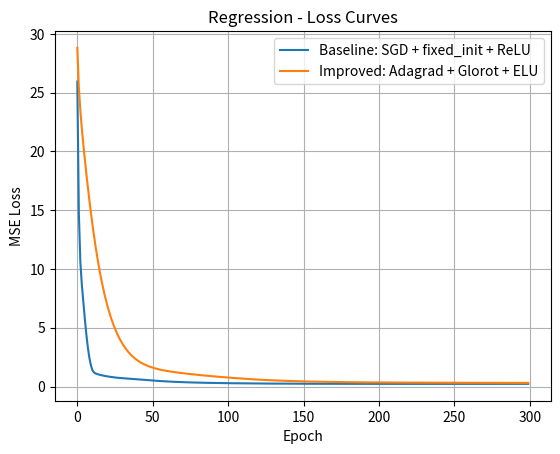
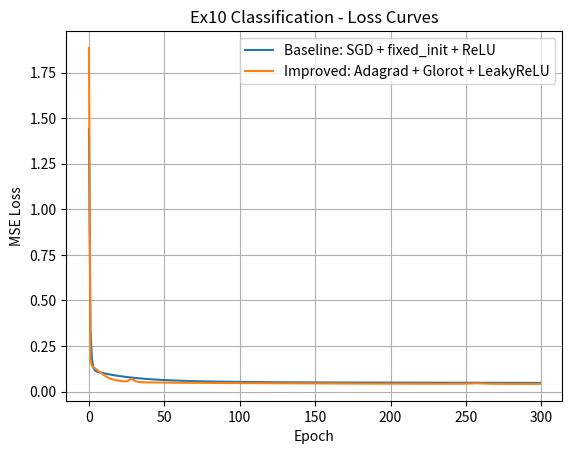
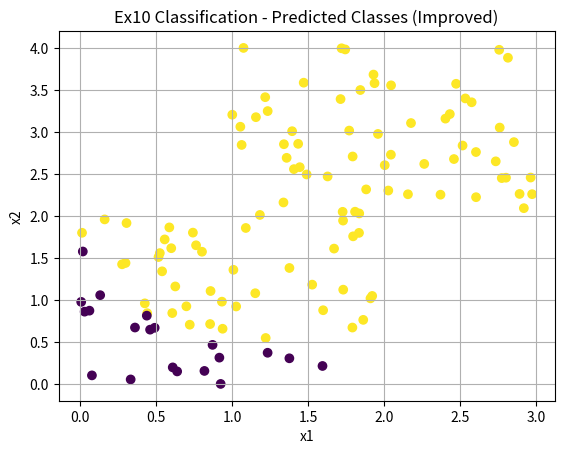

The script that saved these images, in order:
#!/usr/bin/env python3.11
__author__ = "brijesh_ganpatbhai.rathod.stud@pw.edu.pl"
# Album No.: 309169

import sys
import os
import datetime
import math
import numpy as np

# setting ENV as $pwd so current dir
ENV = os.getcwd()
sys.path.append(ENV)

class ObjLogger:
    ANSI_COLORS = {
        "blue": "\033[34m",
        "cyan": "\033[36m",
        "yellow": "\033[33m",
        "red": "\033[31m",
        "green": "\033[32m",
        "magenta": "\033[35m",
        "white": "\033[37m",
        "reset": "\033[0m",
    }

    def __init__(self, name: str = "Logger"):
        self.name = name

    def __call__(self, message: str, color: str = "white"):
        timestamp = datetime.datetime.now().strftime("%Y-%m-%d %H:%M:%S")
        prefix = f"{timestamp}\t\t[{self.name}]\t"
        color_code = self.ANSI_COLORS.get(color.lower(), self.ANSI_COLORS["white"])
        reset_code = self.ANSI_COLORS["reset"]
        log_message = f"{prefix}{color_code}{message}{reset_code}"
        print(log_message)

logger = ObjLogger("Task_set_12")

def title_message(msg, color="blue"):
    """
    Prints a formatted title box using logger.
    """
    border = "#" * (len(msg) + 10)
    logger(border, color=color)
    logger(f"#\t{msg}\t#", color=color)
    logger(border, color=color)

# ==================================================================
# HW2 - Task 1: Activation functions + derivatives (LeakyReLU, ELU)
# =========================================================================

class Activation_fcn:
    """
    Activation functions

    API:
        output(v, name, derivative=False, alpha=None)

    Required:
        - Leaky ReLU (alpha default 0.01)
        - ELU       (alpha default 1.0)
        - Must be by name: "leaky_relu", "elu"
    """

    def __init__(self):
        logger("Activation_fcn initialized\t(ready: relu, leaky_relu, elu, linear)", color="magenta")

    @staticmethod
    def _normalize_name(name: str) -> str:
        """Normalize activation name: lower + underscore->space."""
        return name.strip().lower().replace("_", " ")

    @staticmethod
    def _alpha(alpha, default: float) -> float:
        """
        Return alpha as float ;
        raise ValueError if invalid"""
        if alpha is None:
            return float(default)
        try:
            return float(alpha)
        except (TypeError, ValueError) as e:
            raise ValueError(f"Invalid alpha\t(alpha must be numeric)\tgot={alpha}") from e

    @staticmethod
    def relu(v: np.ndarray) -> np.ndarray:
        return np.maximum(0.0, v)

    @staticmethod
    def d_relu(v: np.ndarray) -> np.ndarray:
        """d(ReLU): 1 for v>=0 else 0"""
        return (v >= 0.0).astype(np.float64)

    @staticmethod
    def linear(v: np.ndarray) -> np.ndarray:
        """Linear: v."""
        return v

    @staticmethod
    def d_linear(v: np.ndarray) -> np.ndarray:
        """d(Linear): 1."""
        return np.ones_like(v, dtype=np.float64)

    @staticmethod
    def leaky_relu(v: np.ndarray, alpha: float = 0.01) -> np.ndarray:
        """
        Leaky ReLU:
            f(v)=v    if v>=0
            f(v)=alpha*v   if v<0
        """
        return np.where(v >= 0.0, v, alpha * v)

    @staticmethod
    def d_leaky_relu(v: np.ndarray, alpha: float = 0.01) -> np.ndarray:
        """
        d(Leaky ReLU):
            f'(v)=1   if v>=0
            f'(v)=alpha   if v<0
        """
        return np.where(v >= 0.0, 1.0, alpha).astype(np.float64)

    @staticmethod
    def elu(v: np.ndarray, alpha: float = 1.0) -> np.ndarray:
        """
        ELU:
            f(v)=v      if v>=0
            f(v)=alpha*(exp(v)-1)   if v<0
        """
        return np.where(v >= 0.0, v, alpha * (np.exp(v) - 1.0))

    @staticmethod
    def d_elu(v: np.ndarray, alpha: float = 1.0) -> np.ndarray:
        """
        d(ELU):
            f'(v)=1     if v>=0
            f'(v)=alpha*exp(v)   if v<0
        """
        return np.where(v >= 0.0, 1.0, alpha * np.exp(v)).astype(np.float64)

    def output(self, v, name: str, derivative: bool = False, alpha=None) -> np.ndarray:
        """
        Compute activation output or derivative by name.

        Args:
            v: scalar/list/np.ndarray (converted to np.float64 array)
            name: "relu", "leaky_relu", "elu", "linear"
            derivative: if True return analytical derivative
            alpha: optional alpha (LeakyReLU/ELU); defaults apply if None
        """
        if not isinstance(name, str):
            raise TypeError(f"Activation name must be str\tgot={type(name).__name__}")

        v_arr = np.asarray(v, dtype=np.float64)
        key = self._normalize_name(name)
        if key == "relu":
            return self.d_relu(v_arr) if derivative else self.relu(v_arr)

        if key == "linear":
            return self.d_linear(v_arr) if derivative else self.linear(v_arr)

        if key == "leaky relu":
            a = self._alpha(alpha, default=0.01)
            return self.d_leaky_relu(v_arr, a) if derivative else self.leaky_relu(v_arr, a)

        if key == "elu":
            a = self._alpha(alpha, default=1.0)
            return self.d_elu(v_arr, a) if derivative else self.elu(v_arr, a)
        raise ValueError(f"Unknown activation name\t'{name}'\tAllowed: relu, leaky_relu, elu, linear")


# ==========================================================
# HW2 == Core: init/forward/backprop/train
# =================================
class NeuralNetCore:
    """
    Refactoring container for HW2 NN functions.
    """
    @staticmethod
    def init_layer(in_features: int, out_features: int, fcn: str, alpha=None, seed: int = 123) -> dict:
        """
        Create a layer dict similar to exercise-style code.

        Task 2: Glorot Normal (Xavier Normal) initialization:
            W ~ N(0, sigma^2),  sigma = sqrt(2 / (n_in + n_out))

        Task 3: Adagrad support:
            Add gradient accumulator G (same shape as weights) initialized to zeros.

        To-Do: Need to fix the Shaping error for input * weights (2025-12-20)
        """
        if not isinstance(in_features, int) or not isinstance(out_features, int):
            raise TypeError(
                f"init_layer expects ints\tin_features={type(in_features).__name__}\tout_features={type(out_features).__name__}"
            )
        if in_features <= 0 or out_features <= 0:
            raise ValueError(f"init_layer expects positive sizes\tin_features={in_features}\tout_features={out_features}")

        sigma = float(np.sqrt(2.0 / (in_features + out_features)))  # Glorot sigma == Task 2
        rng = np.random.default_rng(seed)  # reproducible rng

        w = rng.normal(0.0, sigma, size=(in_features, out_features)).astype(np.float64)  # weights
        b = np.zeros((1, out_features), dtype=np.float64)  # bias

        G_w = np.zeros_like(w, dtype=np.float64)  # Adagrad for weights
        G_b = np.zeros_like(b, dtype=np.float64)  # Adagrad for bias

        logger(f"InitLayer\tin={in_features}\tout={out_features}\tsigma={sigma:.6f}\tact={fcn}", color="cyan")
        return {
            "w": w,  # internal key used by forward/backprop
            "weights": w,  # alias key (task wording)
            "b": b,
            "fcn": fcn,
            "alpha": alpha,
            "gradient_accumulation": G_w,  # Adagrad for weights (task wording)
            "gradient_accumulation_b": G_b,  # Adagrad for bias (kept simple & consistent)
        }

    @staticmethod
    def nn_forward(X: np.ndarray, layers: list, af: Activation_fcn) -> tuple:
        """
        Forward pass through all layers.
        Returns:
            V_list: list of pre-activations (v)
            Y_list: list of activations (y), includes input as Y_list[0]
        """
        V_list = []
        Y_list = [X]
        for idx, layer in enumerate(layers):
            v = (Y_list[-1] @ layer["w"]) + layer["b"]  # pre-activation
            y = af.output(v, name=layer["fcn"], derivative=False, alpha=layer.get("alpha", None))  # activation
            V_list.append(v)
            Y_list.append(y)
            logger(f"Forward\tLayer={idx}\tV.shape={v.shape}\tY.shape={y.shape}\tAct={layer['fcn']}")
        return V_list, Y_list

    @staticmethod
    def nn_backward_update(X: np.ndarray, T: np.ndarray, layers: list, af: Activation_fcn, lr: float, eps: float = 1e-8) -> float:
        """
        Backpropagation + weight update (batch) using MSE loss.
        Task 3 == change: Adagrad update rule.
        """
        if eps <= 0:
            raise ValueError(f"eps must be > 0\teps={eps}")

        n = int(X.shape[0])  # batch size
        V_list, Y_list = NeuralNetCore.nn_forward(X, layers, af)  # forward pass
        Y_out = Y_list[-1].astype(np.float64)

        E = (Y_out - T).astype(np.float64)  # error
        loss = float(np.mean(E * E))  # MSE

        deltas = [None] * len(layers)  # delta per layer

        # Output layer delta
        last = len(layers) - 1
        d_act = af.output(
            V_list[last],
            name=layers[last]["fcn"],
            derivative=True,
            alpha=layers[last].get("alpha", None),
        )
        deltas[last] = (2.0 / n) * E * d_act  # delta_L
        logger(f"Backprop\tLayer={last}\tDelta.shape={deltas[last].shape}", color="yellow")

        # Hidden del
        for i in range(last - 1, -1, -1):
            d_act_i = af.output(
                V_list[i],
                name=layers[i]["fcn"],
                derivative=True,
                alpha=layers[i].get("alpha", None),
            )
            W_next = layers[i + 1].get("w", layers[i + 1]["weights"])
            deltas[i] = (deltas[i + 1] @ W_next.T) * d_act_i
            logger(f"Backprop\tLayer={i}\tDelta.shape={deltas[i].shape}", color="yellow")

        # Adagrad update
        for i in range(len(layers)):
            W = layers[i].get("w", layers[i]["weights"])  # weights
            B = layers[i]["b"]  # bias

            dW = (Y_list[i].T @ deltas[i]).astype(np.float64)
            dB = np.sum(deltas[i], axis=0, keepdims=True).astype(np.float64)

            layers[i]["gradient_accumulation"] += dW * dW  # G_w = G_w + dW^2
            layers[i]["gradient_accumulation_b"] += dB * dB  # G_b = G_b + dB^2

            G_w = layers[i]["gradient_accumulation"]
            G_b = layers[i]["gradient_accumulation_b"]

            W_step = (lr / (np.sqrt(G_w + eps))) * dW
            B_step = (lr / (np.sqrt(G_b + eps))) * dB

            W -= W_step
            B -= B_step

            layers[i]["w"] = W
            layers[i]["weights"] = W

            logger(f"Update(Adagrad)\tLayer={i}\tdW.shape={dW.shape}\tG_mean={float(np.mean(G_w)):.6e}", color="green")
        return loss

    @staticmethod
    def train_mlp_mse(X: np.ndarray, T: np.ndarray, layers: list, epochs: int = 200, lr: float = 0.05) -> None:
        """
        Train MLP using MSE loss.
        """
        title_message("Training MLP\t(Forward + Backprop)", color="magenta")
        af = Activation_fcn()
        for ep in range(1, epochs + 1):
            loss = NeuralNetCore.nn_backward_update(X, T, layers, af, lr=lr)

            if ep == 1 or ep % max(1, epochs // 10) == 0:
                logger(f"Epoch\t{ep}/{epochs}\tLoss\t{loss:.6f}", color="white")

        logger("Training complete.")

    @staticmethod
    def split_train_test_ex10(X: np.ndarray, T: np.ndarray, test_ratio: float = 0.3, seed: int = 123) -> tuple:
        """
        for backward compatibility if previously called it from core.
        Exercise10Data.split_train_test_ex10.
        """
        return Exercise10Data.split_train_test_ex10(X, T, test_ratio=test_ratio, seed=seed)

    @staticmethod
    def make_regression_data_ex10(n_samples: int = 200, seed: int = 123, noise_std: float = 0.10) -> tuple:
        """
        for backward compatibility if previously called from core.
        Exercise10Data.make_regression_data_ex10.
        """
        return Exercise10Data.make_regression_data_ex10(n_samples=n_samples, seed=seed, noise_std=noise_std)

    @staticmethod
    def make_classification_data_ex10(n_per_class: int = 200, seed: int = 123) -> tuple:
        """
        for backward compatibility if previously called from core.
        Exercise10Data.make_classification_data_ex10 for clarity.
        """
        return Exercise10Data.make_classification_data_ex10(n_per_class=n_per_class, seed=seed)

    @staticmethod
    def init_layer_fixedstd_ex10(in_features: int, out_features: int, fcn: str, std: float = 0.5, alpha=None, seed: int = 123) -> dict:
        """
        Exercise-10 BASELINE initializer:
            W ~ N(0, std)
        """
        if in_features <= 0 or out_features <= 0:
            raise ValueError(f"init_layer_fixedstd_ex10 expects positive sizes\tin={in_features}\tout={out_features}")
        if std <= 0:
            raise ValueError(f"std must be > 0\tstd={std}")

        rng = np.random.default_rng(seed)
        w = rng.normal(0.0, std, size=(in_features, out_features)).astype(np.float64)
        b = np.zeros((1, out_features), dtype=np.float64)

        return {
            "w": w,
            "weights": w,
            "b": b,
            "fcn": fcn,
            "alpha": alpha,
            "gradient_accumulation": np.zeros_like(w, dtype=np.float64),
            "gradient_accumulation_b": np.zeros_like(b, dtype=np.float64),
        }

    @staticmethod
    def nn_backward_update_sgd_ex10(X: np.ndarray, T: np.ndarray, layers: list, af: Activation_fcn, lr: float) -> float:
        """
        Exercise-10 BASELINE optimizer
        """
        n = int(X.shape[0])

        V_list, Y_list = NeuralNetCore.nn_forward(X, layers, af)
        Y_out = Y_list[-1].astype(np.float64)

        E = (Y_out - T).astype(np.float64)
        loss = float(np.mean(E * E))

        deltas = [None] * len(layers)
        last = len(layers) - 1

        d_act = af.output(V_list[last], name=layers[last]["fcn"], derivative=True, alpha=layers[last].get("alpha", None))
        deltas[last] = (2.0 / n) * E * d_act

        for i in range(last - 1, -1, -1):
            d_act_i = af.output(V_list[i], name=layers[i]["fcn"], derivative=True, alpha=layers[i].get("alpha", None))
            W_next = layers[i + 1].get("w", layers[i + 1]["weights"])
            deltas[i] = (deltas[i + 1] @ W_next.T) * d_act_i

        for i in range(len(layers)):
            W = layers[i].get("w", layers[i]["weights"])
            B = layers[i]["b"]

            dW = (Y_list[i].T @ deltas[i]).astype(np.float64)
            dB = np.sum(deltas[i], axis=0, keepdims=True).astype(np.float64)

            W -= lr * dW
            B -= lr * dB

            layers[i]["w"] = W
            layers[i]["weights"] = W

        return loss

    @staticmethod
    def train_mlp_ex10(
        X_train: np.ndarray,
        T_train: np.ndarray,
        layers: list,
        epochs: int,
        lr: float,
        update_fn,
        eps: float = 1e-8,
        log_every: int = 0,
    ) -> list:
        """
        Exercise-10 training loop that returns loss history.
        """
        af = Activation_fcn()
        losses = []

        for ep in range(1, epochs + 1):
            if update_fn.__name__ == "nn_backward_update":
                loss = update_fn(X_train, T_train, layers, af, lr, eps=eps)
            else:
                loss = update_fn(X_train, T_train, layers, af, lr)

            losses.append(float(loss))

            if log_every > 0 and (ep == 1 or ep % log_every == 0):
                logger(f"TrainEx10\tEpoch\t{ep}/{epochs}\tLoss\t{loss:.6f}\tUpdate\t{update_fn.__name__}", color="yellow")

        return losses


# ======================================
# Exercise 10 datasets + split
# ============================

class Exercise10Data:
    """
    Refactoring container for Exercise-10 dataset helpers
    """
    @staticmethod
    def split_train_test_ex10(X: np.ndarray, T: np.ndarray, test_ratio: float = 0.3, seed: int = 123) -> tuple:
        """
        Exercise-10 train/test split (NumPy-only).
        """
        if not (0.0 < test_ratio < 1.0):
            raise ValueError(f"test_ratio must be in (0,1)\ttest_ratio={test_ratio}")
        if X.shape[0] != T.shape[0]:
            raise ValueError(f"X and T must have same N\tX.N={X.shape[0]}\tT.N={T.shape[0]}")

        rng = np.random.default_rng(seed)
        idx = np.arange(X.shape[0])
        rng.shuffle(idx)

        n_test = int(round(test_ratio * X.shape[0]))
        test_idx = idx[:n_test]
        train_idx = idx[n_test:]

        X_train = X[train_idx].astype(np.float64)
        T_train = T[train_idx].astype(np.float64)
        X_test = X[test_idx].astype(np.float64)
        T_test = T[test_idx].astype(np.float64)

        logger(f"SplitEx10\tN={X.shape[0]}\ttrain={X_train.shape[0]}\ttest={X_test.shape[0]}", color="cyan")
        return X_train, T_train, X_test, T_test

    @staticmethod
    def make_regression_data_ex10(n_samples: int = 200, seed: int = 123, noise_std: float = 0.10) -> tuple:
        """
        Exercise-10 Regression dataset:
            y = sin(2x) + cos(x) + 5 + noise
        """
        if n_samples <= 0:
            raise ValueError(f"n_samples must be > 0\tn_samples={n_samples}")
        if noise_std < 0:
            raise ValueError(f"noise_std must be >= 0\tnoise_std={noise_std}")
        rng = np.random.default_rng(seed)
        X = np.linspace(-3.0, 3.0, n_samples, dtype=np.float64).reshape(-1, 1)
        noise = rng.normal(0.0, noise_std, size=(n_samples, 1)).astype(np.float64)
        T = (np.sin(2.0 * X) + np.cos(X) + 5.0 + noise).astype(np.float64)
        logger(f"DataEx10\tRegression\tX.shape={X.shape}\tT.shape={T.shape}\tnoise_std={noise_std}", color="cyan")
        return X, T

    @staticmethod
    def make_classification_data_ex10(n_per_class: int = 200, seed: int = 123) -> tuple:
        """
        Exercise-10 Classification dataset (simple 2D two-class synthetic data).
        """
        if n_per_class <= 0:
            raise ValueError(f"n_per_class must be > 0\tn_per_class={n_per_class}")

        rng = np.random.default_rng(seed)

        x0 = rng.uniform(0.0, 2.0, size=(n_per_class, 1)).astype(np.float64)
        y0 = rng.uniform(0.0, 2.0, size=(n_per_class, 1)).astype(np.float64)
        X0 = np.hstack([x0, y0]).astype(np.float64)
        T0 = np.zeros((n_per_class, 1), dtype=np.float64)

        x1 = rng.uniform(1.0, 3.0, size=(n_per_class, 1)).astype(np.float64)
        y1 = rng.uniform(2.0, 4.0, size=(n_per_class, 1)).astype(np.float64)
        X1 = np.hstack([x1, y1]).astype(np.float64)
        T1 = np.ones((n_per_class, 1), dtype=np.float64)

        X = np.vstack([X0, X1]).astype(np.float64)
        T = np.vstack([T0, T1]).astype(np.float64)

        logger(f"DataEx10\tClassification\tX.shape={X.shape}\tT.shape={T.shape}", color="cyan")
        return X, T

    @staticmethod
    def make_regression_data_from_hw1_compute_cost(
        n_samples: int = 300,
        food_items: list = None,
        max_stock: int = 10,
        price_low: float = 0.5,
        price_high: float = 5.0,
        seed: int = 123,
    ) -> tuple:
        """
        Build a regression dataset using HW1 compute_cost() as the target function.

        X features per sample:
            [stock(item1..k), price(item1..k)]  -> shape (N, 2k)
        T target per sample:
            total_cost -> shape (N, 1)
        """
        if food_items is None:
            food_items = ["banana", "orange", "apple"]
        if not isinstance(food_items, list) or len(food_items) == 0:
            raise ValueError(f"food_items must be a non-empty list\tfood_items={food_items}")
        if n_samples <= 0:
            raise ValueError(f"n_samples must be > 0\tn_samples={n_samples}")
        if max_stock < 0:
            raise ValueError(f"max_stock must be >= 0\tmax_stock={max_stock}")
        if price_low <= 0 or price_high <= 0 or price_low >= price_high:
            raise ValueError(f"invalid price range\tprice_low={price_low}\tprice_high={price_high}")

        rng = np.random.default_rng(seed)
        k = len(food_items)

        X = np.zeros((n_samples, 2 * k), dtype=np.float64)
        T = np.zeros((n_samples, 1), dtype=np.float64)

        for i in range(n_samples):
            stock = {item: int(rng.integers(0, max_stock + 1)) for item in food_items}
            prices = {item: float(rng.uniform(price_low, price_high)) for item in food_items}

            stocks_vec = np.array([stock[item] for item in food_items], dtype=np.float64)
            prices_vec = np.array([prices[item] for item in food_items], dtype=np.float64)

            X[i, :k] = stocks_vec
            X[i, k:] = prices_vec

            total = Homework1Utils.compute_cost(food=food_items, stock=stock, prices=prices, raiseException=True)
            T[i, 0] = float(total)

        logger(f"DataHW1\tcompute_cost\tX.shape={X.shape}\tT.shape={T.shape}\titems={food_items}", color="cyan")
        return X, T


# ==============================================
# HW2 Task4 demos
# ==========================================
class Homework2Demos:
    """
    Refactoring container for HW2 demo functions.
    """
    @staticmethod
    def demo_task4_regression_ex10(
        epochs: int = 300,
        lr: float = 0.05,
        seed: int = 123,
        show_plot: bool = True,
        use_hw1_compute_cost: bool = False,
    ) -> None:
        """
        Task 4 Demonstration: Ex10 Regression.
        """
        title_message("Task4\tRegression Demo", color="magenta")
        if use_hw1_compute_cost:
            X, T = Exercise10Data.make_regression_data_from_hw1_compute_cost(
                n_samples=300,
                food_items=["banana", "orange", "apple"],
                max_stock=10,
                price_low=0.5,
                price_high=5.0,
                seed=seed,
            )
        else:
            X, T = Exercise10Data.make_regression_data_ex10(n_samples=200, seed=seed, noise_std=0.10)

        X_train, T_train, X_test, T_test = Exercise10Data.split_train_test_ex10(X, T, test_ratio=0.3, seed=seed)

        title_message("Regression\tBaseline\t(SGD + fixed_init + ReLU)", color="cyan")
        in_dim = int(X_train.shape[1])
        layers_base = [
            NeuralNetCore.init_layer_fixedstd_ex10(in_dim, 10, fcn="relu", std=0.5, seed=10),
            NeuralNetCore.init_layer_fixedstd_ex10(10, 1, fcn="linear", std=0.5, seed=20),
        ]
        loss_base = NeuralNetCore.train_mlp_ex10(
            X_train, T_train, layers_base,
            epochs=epochs, lr=lr,
            update_fn=NeuralNetCore.nn_backward_update_sgd_ex10,
            log_every=max(1, epochs // 10),
        )

        af = Activation_fcn()
        _, Yb_tr = NeuralNetCore.nn_forward(X_train, layers_base, af)
        _, Yb_te = NeuralNetCore.nn_forward(X_test, layers_base, af)
        mse_base_tr = float(np.mean((Yb_tr[-1] - T_train) ** 2))
        mse_base_te = float(np.mean((Yb_te[-1] - T_test) ** 2))
        logger(f"Eval\tBaseline\tMSE_train={mse_base_tr:.6f}\tMSE_test={mse_base_te:.6f}", color="green")

        # Improved: To-Do//done: Glorot init + Adagrad + ELU
        title_message("Regression\tImproved\t(Adagrad + Glorot + ELU)", color="cyan")
        layers_imp = [
            NeuralNetCore.init_layer(in_dim, 10, fcn="elu", alpha=1.0, seed=30),
            NeuralNetCore.init_layer(10, 1, fcn="linear", alpha=None, seed=40),
        ]
        loss_imp = NeuralNetCore.train_mlp_ex10(
            X_train, T_train, layers_imp,
            epochs=epochs, lr=lr,
            update_fn=NeuralNetCore.nn_backward_update,
            eps=1e-8,
            log_every=max(1, epochs // 10),
        )

        _, Yi_tr = NeuralNetCore.nn_forward(X_train, layers_imp, af)
        _, Yi_te = NeuralNetCore.nn_forward(X_test, layers_imp, af)
        mse_imp_tr = float(np.mean((Yi_tr[-1] - T_train) ** 2))
        mse_imp_te = float(np.mean((Yi_te[-1] - T_test) ** 2))
        logger(f"Eval\tImproved\tMSE_train={mse_imp_tr:.6f}\tMSE_test={mse_imp_te:.6f}", color="green")

        if show_plot:
            import matplotlib.pyplot as plt
            plt.figure()
            plt.plot(loss_base, label="Baseline: SGD + fixed_init + ReLU")
            plt.plot(loss_imp, label="Improved: Adagrad + Glorot + ELU")
            plt.title("Regression - Loss Curves")
            plt.xlabel("Epoch")
            plt.ylabel("MSE Loss")
            plt.legend()
            plt.grid(True)
            plt.show()

    @staticmethod
    def demo_task4_classification_ex10(
        epochs: int = 300,
        lr: float = 0.05,
        seed: int = 123,
        show_plot: bool = True,
    ) -> None:
        """
        Task 4 Demonstration (Exercise 10 - Classification).
        """
        title_message("Task4\tEx10\tClassification Demo", color="magenta")
        X, T = Exercise10Data.make_classification_data_ex10(n_per_class=200, seed=seed)
        X_train, T_train, X_test, T_test = Exercise10Data.split_train_test_ex10(X, T, test_ratio=0.3, seed=seed)

        def sigmoid_ex10(z: np.ndarray) -> np.ndarray:
            """Sigmoid helper == evaluation only."""
            return 1.0 / (1.0 + np.exp(-z))

        def accuracy_ex10(y_score: np.ndarray, t_true: np.ndarray) -> float:
            """Compute accuracy == sigmoid + 0.5 threshold."""
            p = sigmoid_ex10(y_score)
            y_hat = (p >= 0.5).astype(np.float64)
            return float(np.mean((y_hat == t_true).astype(np.float64)))

        # Baseline
        title_message("Ex10 Classification\tBaseline\t(SGD + fixed_init + ReLU)", color="cyan")
        layers_base = [
            NeuralNetCore.init_layer_fixedstd_ex10(2, 10, fcn="relu", std=0.5, seed=10),
            NeuralNetCore.init_layer_fixedstd_ex10(10, 1, fcn="linear", std=0.5, seed=20),
        ]
        loss_base = NeuralNetCore.train_mlp_ex10(
            X_train, T_train, layers_base, epochs=epochs, lr=lr,
            update_fn=NeuralNetCore.nn_backward_update_sgd_ex10,
            log_every=max(1, epochs // 10),
        )

        af = Activation_fcn()
        _, Yb_tr = NeuralNetCore.nn_forward(X_train, layers_base, af)
        _, Yb_te = NeuralNetCore.nn_forward(X_test, layers_base, af)
        acc_base_tr = accuracy_ex10(Yb_tr[-1], T_train)
        acc_base_te = accuracy_ex10(Yb_te[-1], T_test)
        logger(f"EvalEx10\tBaseline\tAcc_train={acc_base_tr:.4f}\tAcc_test={acc_base_te:.4f}", color="green")

        # Improved
        title_message("Ex10 Classification\tImproved\t(Adagrad + Glorot + LeakyReLU)", color="cyan")
        layers_imp = [
            NeuralNetCore.init_layer(2, 10, fcn="leaky_relu", alpha=0.01, seed=30),
            NeuralNetCore.init_layer(10, 1, fcn="linear", alpha=None, seed=40),
        ]
        loss_imp = NeuralNetCore.train_mlp_ex10(
            X_train, T_train, layers_imp, epochs=epochs, lr=lr,
            update_fn=NeuralNetCore.nn_backward_update,
            eps=1e-8,
            log_every=max(1, epochs // 10),
        )

        _, Yi_tr = NeuralNetCore.nn_forward(X_train, layers_imp, af)
        _, Yi_te = NeuralNetCore.nn_forward(X_test, layers_imp, af)
        acc_imp_tr = accuracy_ex10(Yi_tr[-1], T_train)
        acc_imp_te = accuracy_ex10(Yi_te[-1], T_test)
        logger(f"EvalEx10\tImproved\tAcc_train={acc_imp_tr:.4f}\tAcc_test={acc_imp_te:.4f}", color="green")

        if show_plot:
            import matplotlib.pyplot as plt

            plt.figure()
            plt.plot(loss_base, label="Baseline: SGD + fixed_init + ReLU")
            plt.plot(loss_imp, label="Improved: Adagrad + Glorot + LeakyReLU")
            plt.title("Ex10 Classification - Loss Curves")
            plt.xlabel("Epoch")
            plt.ylabel("MSE Loss")
            plt.legend()
            plt.grid(True)
            plt.show()

            _, Y_pred = NeuralNetCore.nn_forward(X_test, layers_imp, af)
            y_prob = sigmoid_ex10(Y_pred[-1])
            y_hat = (y_prob >= 0.5).astype(np.float64)

            plt.figure()
            plt.scatter(X_test[:, 0], X_test[:, 1], c=y_hat[:, 0])
            plt.title("Ex10 Classification - Predicted Classes (Improved)")
            plt.xlabel("x1")
            plt.ylabel("x2")
            plt.grid(True)
            plt.show()

class Homework1Utils:
    """
    Container claass for HW1 functions.
    Function names preserved.
    """
    @staticmethod
    def compute_cost(food: list, stock: dict, prices: dict, raiseException: bool = False):
        title_message("Starting Cost Calculation", color="magenta")

        if not isinstance(food, list) or not isinstance(stock, dict) or not isinstance(prices, dict):
            logger(f"ERROR:\tInvalid input types for compute_cost.\tExpected(list, dict, dict)\tGot({type(food).__name__},{type(stock).__name__},{type(prices).__name__})",
                color="red")
            if raiseException:
                raise TypeError("Input validation failed: compute_cost requires (list, dict, dict).")
            logger("raiseException=False\tNot raising error", color="red")
            return []

        total_cost = 0.0
        logger(f"Items to check:\t{food}", color="cyan")

        for item in food:
            if item in stock and item in prices:
                item_stock = stock[item]
                item_price = prices[item]
                if item_stock is None or item_price is None or item_stock < 0 or item_price < 0:
                    logger(f"Skipping\t'{item}'\tInvalid stock/price\titem_stock={item_stock}\titem_price={item_price}", color="yellow")
                    continue
                cost = float(item_price) * float(item_stock)
                total_cost += cost
                logger(f"Processing\t'{item}'\tStock={item_stock}\tPrice=${item_price:.2f}\tCost=${cost:.2f}", color="blue")
            else:
                logger(f"Skipping\t'{item}'\tNot found in stock/prices", color="red")

        logger(f"Total Cost:\t${total_cost:.2f}", color="green")
        title_message("Cost Calculation Complete\tReturning Total Cost", color="magenta")
        return total_cost

    @staticmethod
    def prime_range(x, raise_exception: bool = False) -> list:
        if not isinstance(x, int) or x < 0:
            error_msg = f"Invalid input\tMust be non-negative int\tGot type={type(x).__name__}\tvalue={x}"
            if raise_exception:
                raise ValueError(f"Prime Range Error:\t{error_msg}")
            logger(f"Input validation failed\tReturning []\t{error_msg}", color="red")
            return []

        if x < 2:
            logger(f"Range upper limit\t{x}\tNo primes", color="cyan")
            return []

        title_message(f"Finding Primes up to\t{x}", color="cyan")

        primes = []
        for num in range(2, x + 1):
            is_prime = True
            limit = int(math.sqrt(num)) + 1
            for i in range(2, limit):
                if num % i == 0:
                    is_prime = False
                    break
            if is_prime:
                primes.append(num)

        logger(f"Found primes\tcount={len(primes)}\trange=[1..{x}]", color="green")
        logger(f"Primes List:\t{primes}", color="blue")
        return primes


# ===================================
# Main tests (calling via classes)
# =======================================================

if __name__ == "__main__":
    # -------------------------
    # HW1 Tests
    # -------------------------
    foods_to_buy = ["banana", "orange", "apple"]
    inventory_stock = {"banana": 4, "apple": 0, "orange": 9}
    unit_prices = {"banana": 3.0, "apple": 2.0, "orange": 2.5}
    try:
        title_message("Demonstration Run 1\tSuccessful Calculation", color="green")
        Homework1Utils.compute_cost(food=foods_to_buy, stock=inventory_stock, prices=unit_prices, raiseException=True)
    except Exception as e:
        logger(f"Unexpected error\tRun1\t{e}", color="red")

    try:
        title_message("Demonstration Run 2\tInput Validation (Expected Failure)", color="green")
        Homework1Utils.compute_cost(food="Not a list", stock=inventory_stock, prices=unit_prices, raiseException=True)
    except TypeError as e:
        logger(f"Successfully caught expected error\t{e}", color="green")
    except Exception as e:
        logger(f"Caught unexpected error\t{e}", color="red")

    logger("Scenario 1\tPrime up to 30", color="magenta")
    primes_up_to_30 = Homework1Utils.prime_range(x=30)
    logger(f"Final primes returned\t{primes_up_to_30}", color="green")

    # ----------
    # HW2 Tests: Forward + Backprop
    # -------------------------
    title_message("HW2\tForward + Backprop\t(LeakyReLU / ELU)", color="blue")

    X = np.linspace(-2.0, 2.0, 64, dtype=np.float64).reshape(-1, 1)
    T = np.sin(X).astype(np.float64)

    # Scenario 1: LeakyReLU
    try:
        title_message("Scenario 1\tPOSITIVE\tLeakyReLU + Backprop", color="green")
        layers_1 = [
            NeuralNetCore.init_layer(in_features=1, out_features=100, fcn="leaky_relu", alpha=0.01, seed=10),
            NeuralNetCore.init_layer(in_features=100, out_features=100, fcn="leaky_relu", alpha=None, seed=20),
            NeuralNetCore.init_layer(in_features=100, out_features=1, fcn="linear", alpha=None, seed=20),
        ] # Setting two init_layers in between input and output for testing == curious about change in Loss and Epoch
        # observation: the more layers, the less loss
        NeuralNetCore.train_mlp_mse(X=X, T=T, layers=layers_1, epochs=200, lr=0.05)
        logger("Scenario 1 completed successfully.", color="green")
    except Exception as e:
        logger(f"Scenario 1 failed unexpectedly\t{e}", color="red")
        raise

    # Scenario 2: ELU
    try:
        title_message("Scenario 2\tPOSITIVE\tELU + Backprop", color="green")
        layers_2 = [
            NeuralNetCore.init_layer(in_features=1, out_features=10, fcn="elu", alpha=1.0, seed=30),
            NeuralNetCore.init_layer(in_features=10, out_features=1, fcn="linear", alpha=None, seed=40),
        ]
        NeuralNetCore.train_mlp_mse(X=X, T=T, layers=layers_2, epochs=200, lr=0.05)
        logger("Scenario 2 completed successfully.", color="green")
    except Exception as e:
        logger(f"Scenario 2 failed unexpectedly\t{e}", color="red")
        raise

    # Scenario 3: Invalid activation name
    try:
        title_message("Scenario 3\tNEGATIVE\tInvalid Activation Name", color="yellow")
        layers_bad = [
            NeuralNetCore.init_layer(in_features=1, out_features=5, fcn="unknown_activation", alpha=None, seed=50),
            NeuralNetCore.init_layer(in_features=5, out_features=1, fcn="linear", alpha=None, seed=60),
        ]
        _ = NeuralNetCore.nn_backward_update(X, T, layers_bad, Activation_fcn(), lr=0.01)
        logger("ERROR\tScenario 3 unexpectedly succeeded (should fail).", color="red")
        raise RuntimeError("Scenario 3 unexpectedly succeeded: invalid activation name should have failed.")
    except ValueError as e:
        logger(f"Successfully caught expected ValueError\t{e}", color="green")
    except Exception as e:
        logger(f"Caught unexpected error type\t{e}", color="red")
        raise

    # HW2 Task4 demos
    try:
        title_message("HW2\tTask4\tEx10 Demonstrations", color="blue")
        Homework2Demos.demo_task4_regression_ex10(epochs=300, lr=0.05, seed=123, show_plot=True)
        Homework2Demos.demo_task4_classification_ex10(epochs=300, lr=0.05, seed=123, show_plot=True)
        logger("HW2 Task4 completed successfully.", color="green")
    except Exception as e:
        logger(f"HW2 Task4 failed unexpectedly\t{e}", color="red")
        raise

    title_message("HW2 Demonstrations Complete!", color="blue")
